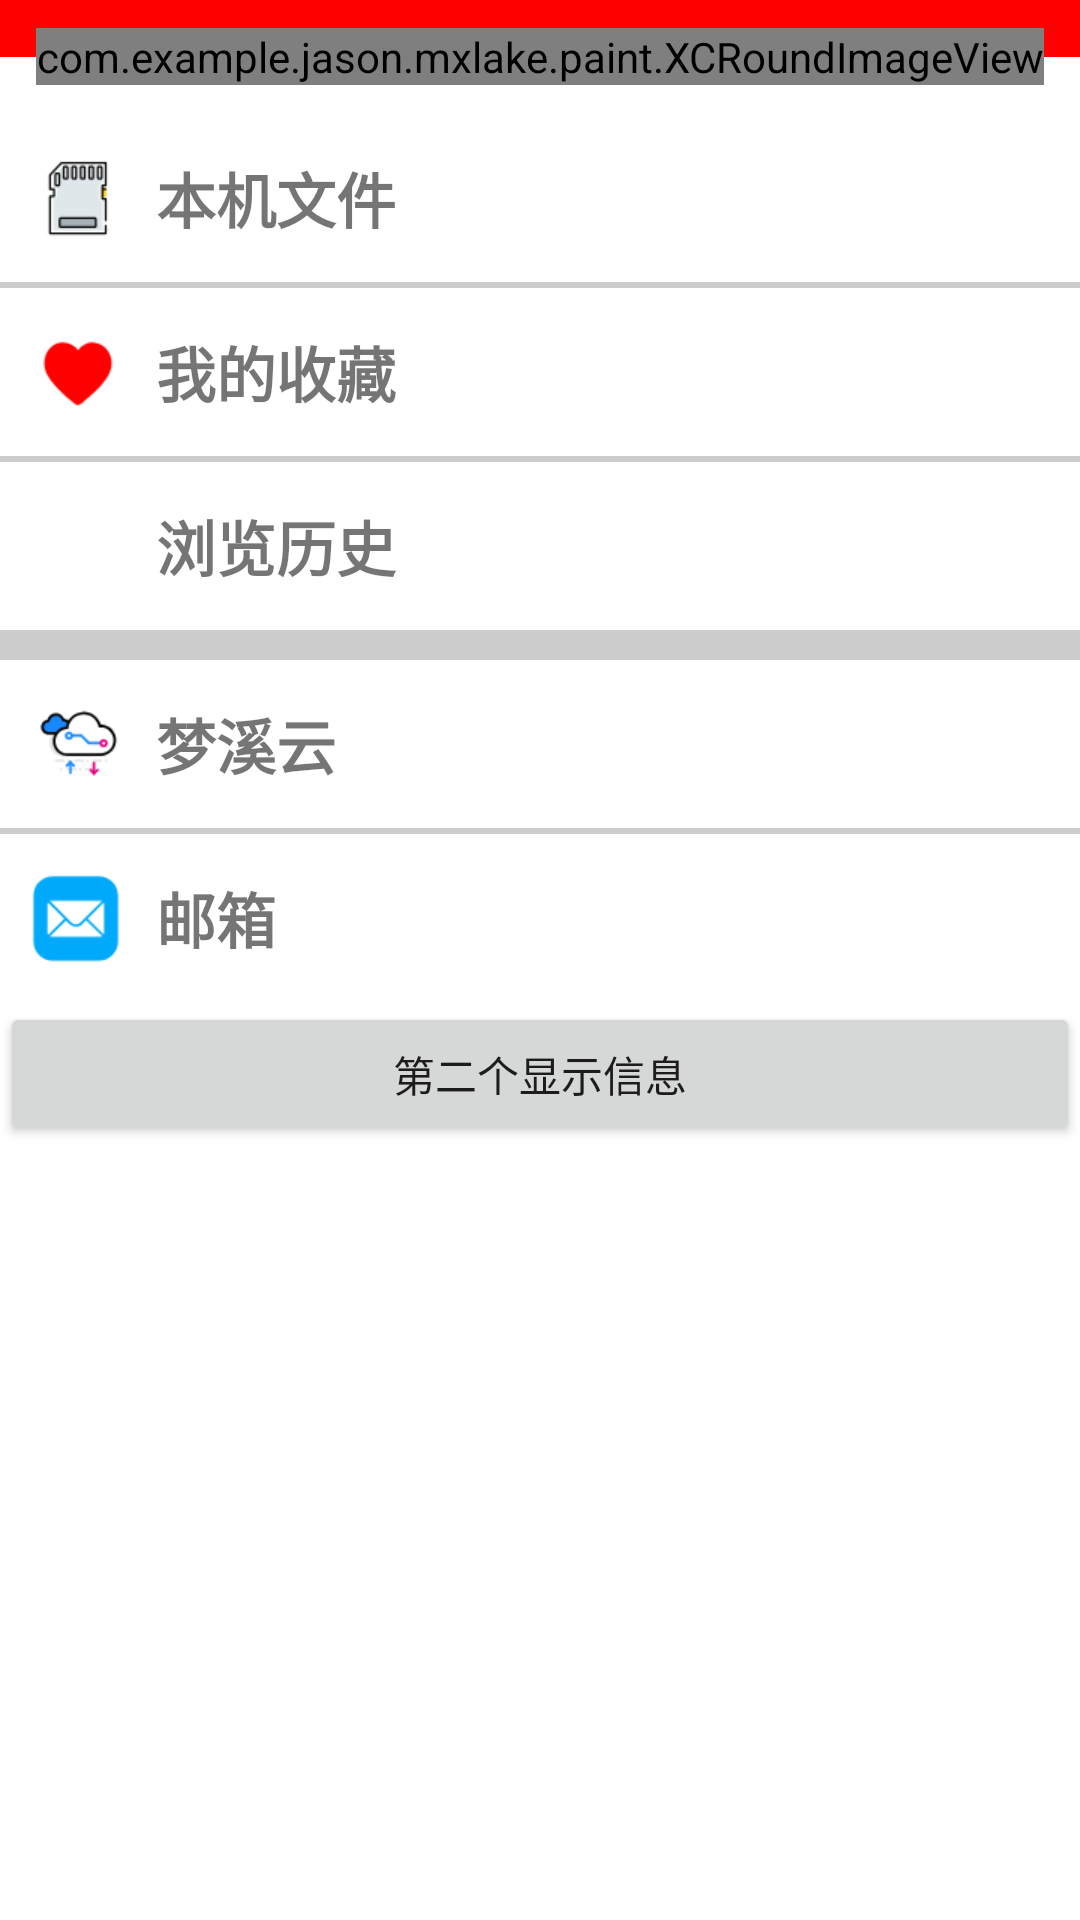

This screen was rendered from an Android layout file. Write that file and the resources it references.
<!-- AndroidManifest.xml: application theme AppTheme -->
<!-- res/layout/fg_my.xml -->
<?xml version="1.0" encoding="utf-8"?>
<LinearLayout xmlns:android="http://schemas.android.com/apk/res/android"
    android:layout_width="match_parent"
    android:orientation="vertical"
    android:layout_height="match_parent"
    android:background="@color/colorWhite">

    <FrameLayout
        android:layout_width="match_parent"
        android:layout_height="wrap_content"
        android:gravity="center">

        <LinearLayout
            android:layout_width="match_parent"
            android:layout_height="match_parent"
            android:orientation="vertical">

            <TextView
                android:id="@+id/usr_bg_red"
                android:layout_width="match_parent"
                android:layout_height="wrap_content"
                android:layout_weight="1"
                android:background="@color/colorRed" />

            <TextView
                android:id="@+id/usr_bg_white"
                android:layout_width="match_parent"
                android:layout_height="wrap_content"
                android:layout_weight="1" />
        </LinearLayout>

        <LinearLayout
            android:id="@+id/usr_imfor"
            android:layout_width="wrap_content"
            android:layout_height="wrap_content"
            android:layout_gravity="center"
            android:orientation="horizontal">

            <com.example.jason.mxlake.paint.XCRoundImageView
                android:id="@+id/avatar"
                android:layout_width="match_parent"
                android:layout_height="match_parent"
                android:scaleType="centerInside"
                android:src="@drawable/avatar" />
        </LinearLayout>

    </FrameLayout>
    <ScrollView
        android:layout_width="match_parent"
        android:layout_height="match_parent">

        <LinearLayout
            android:layout_width="match_parent"
            android:layout_height="match_parent"
            android:orientation="vertical">

            <LinearLayout

                android:id="@+id/local_file"
                android:layout_height="56dp"
                android:layout_width="match_parent"
                android:orientation="horizontal">
                <ImageView
                    android:layout_width="32dp"
                    android:layout_height="32dp"
                    android:layout_gravity="center"
                    android:layout_marginLeft="10dp"
                    android:layout_marginRight="10dp"
                    android:src="@drawable/file"/>
            <TextView
                android:layout_width="match_parent"
                android:layout_height="match_parent"
                android:gravity="center|left"
                android:textSize="20dp"
                android:textStyle="bold"
                android:text="本机文件"/>
            </LinearLayout>

            <View
                android:layout_width="match_parent"
                android:layout_height="2dp"
                android:background="@color/colorGray"/>


            <LinearLayout
                android:layout_height="56dp"
                android:layout_width="match_parent"
                android:orientation="horizontal">
                <ImageView
                    android:layout_width="32dp"
                    android:layout_height="32dp"
                    android:layout_gravity="center"
                    android:layout_marginLeft="10dp"
                    android:layout_marginRight="10dp"
                    android:src="@drawable/love"/>

                <TextView
                    android:layout_width="match_parent"
                    android:layout_height="56dp"
                    android:gravity="center|left"
                    android:textStyle="bold"
                    android:textSize="20dp"
                    android:text="我的收藏"/>

            </LinearLayout>



            <View
                android:layout_width="match_parent"
                android:layout_height="2dp"
                android:background="@color/colorGray"/>


            <LinearLayout
                android:layout_height="56dp"
                android:layout_width="match_parent"
                android:orientation="horizontal">
                <ImageView
                    android:layout_width="32dp"
                    android:layout_height="32dp"
                    android:layout_gravity="center"
                    android:layout_marginLeft="10dp"
                    android:layout_marginRight="10dp"
                    android:src="@drawable/history"/>

                <TextView
                    android:layout_width="match_parent"
                    android:layout_height="56dp"
                    android:gravity="center|left"
                    android:textStyle="bold"
                    android:textSize="20dp"
                    android:text="浏览历史"/>

            </LinearLayout>


            <View
                android:layout_width="match_parent"
                android:layout_height="10dp"
                android:background="@color/colorGray" />


        <LinearLayout
            android:layout_height="56dp"
            android:layout_width="match_parent"
            android:orientation="horizontal">
            <ImageView
                android:layout_width="32dp"
                android:layout_height="32dp"
                android:layout_gravity="center"
                android:layout_marginLeft="10dp"
                android:layout_marginRight="10dp"
                android:src="@drawable/cloud"/>

            <TextView
                android:id="@+id/mx_cloud"
                android:layout_width="match_parent"
                android:layout_height="56dp"
                android:gravity="center|left"
                android:textStyle="bold"
                android:textSize="20dp"
                android:text="梦溪云"/>
        </LinearLayout>



            <TextView
                android:layout_width="match_parent"
                android:layout_height="2dp"
                android:background="@color/colorGray" />

            <LinearLayout
                android:id="@+id/email"
                android:layout_height="56dp"
                android:layout_width="match_parent"
                android:orientation="horizontal">
                <ImageView
                    android:layout_width="32dp"
                    android:layout_height="32dp"
                    android:layout_gravity="center"
                    android:layout_marginLeft="10dp"
                    android:layout_marginRight="10dp"
                    android:src="@drawable/email"/>

                <TextView
                    android:layout_width="match_parent"
                    android:layout_height="56dp"
                    android:gravity="center|left"
                    android:textStyle="bold"
                    android:textSize="20dp"
                    android:text="邮箱"/>
            </LinearLayout>


            <TextView
                android:layout_width="match_parent"
                android:layout_height="2dp"
                android:background="@color/colorGray"
                android:visibility="gone"/>


            <Button
                android:id="@+id/btn_two"
                android:layout_width="match_parent"
                android:layout_height="wrap_content"
                android:text="第二个显示信息"/>

            <Button
                android:id="@+id/btn_three"
                android:layout_width="match_parent"
                android:layout_height="wrap_content"
                android:text="第三个显示信息"
                android:visibility="gone"/>

            <Button
                android:id="@+id/btn_four"
                android:layout_width="match_parent"
                android:layout_height="wrap_content"
                android:text="第四个显示信息"
                android:visibility="gone"/>
        </LinearLayout>
    </ScrollView>

</LinearLayout>
<!-- resources referenced by this layout -->
<resources>
  <color name="colorGray">#cccccc</color>
  <color name="colorRed">#FF0000</color>
  <color name="colorWhite">#FFFFFF</color>
  <!-- drawable cloud: png bitmap (drawable, 2820 bytes) -->
  <!-- drawable email: png bitmap (drawable, 1671 bytes) -->
  <!-- drawable file: png bitmap (drawable, 1595 bytes) -->
  <!-- drawable love: png bitmap (drawable, 1108 bytes) -->
  <style name="AppTheme" parent="Theme.AppCompat.Light.NoActionBar">
          
          <item name="colorPrimary">@color/colorPrimary</item>
          <item name="colorPrimaryDark">@color/colorPrimaryDark</item>
          <item name="colorAccent">@color/colorAccent</item>
      </style>
  <color name="colorPrimary">#FF0000</color>
  <color name="colorPrimaryDark">#FA0000</color>
  <color name="colorAccent">#FF4081</color>
</resources>
